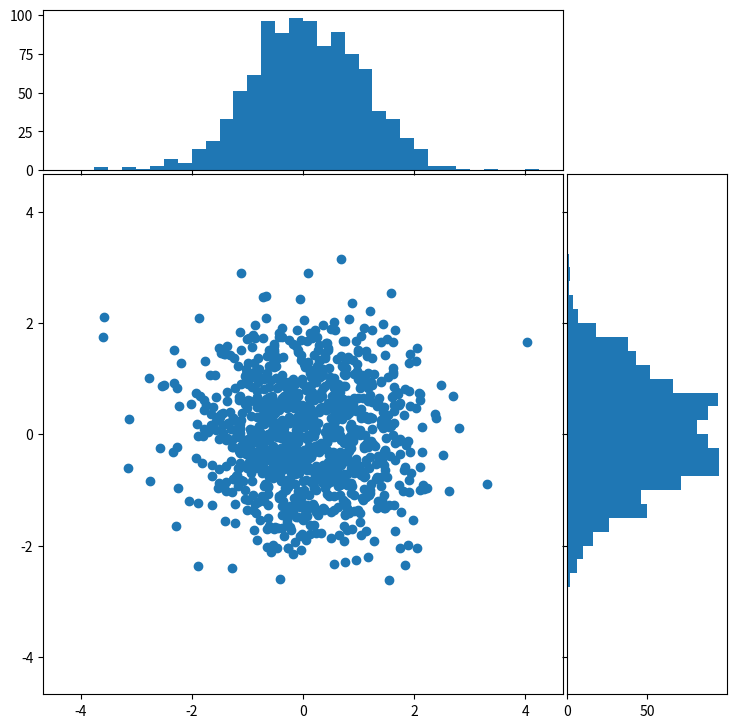
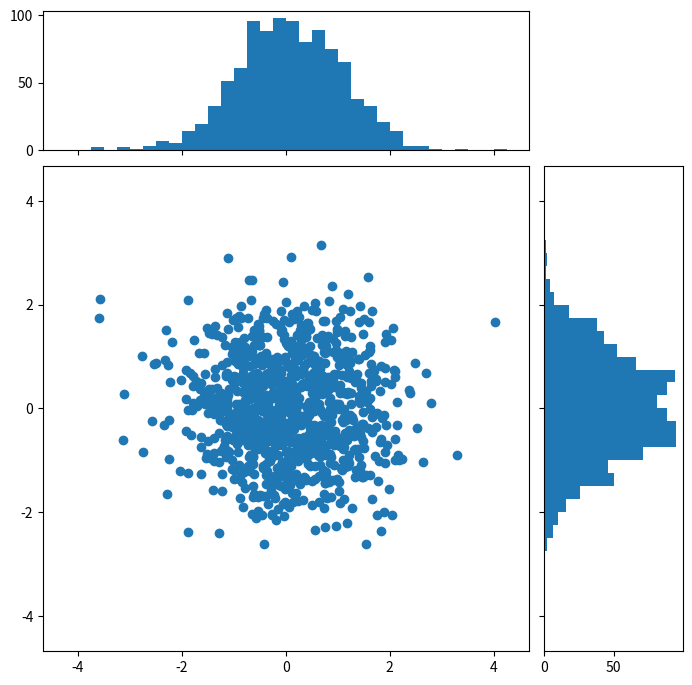

The script that saved these images, in order:
"""
============================
Scatter plot with histograms
============================

Show the marginal distributions of a scatter as histograms at the sides of
the plot.

For a nice alignment of the main axes with the marginals, two options are shown
below.

* the axes positions are defined in terms of rectangles in figure coordinates
* the axes positions are defined via a gridspec

An alternative method to produce a similar figure using the ``axes_grid1``
toolkit is shown in the
:doc:`/gallery/axes_grid1/scatter_hist_locatable_axes` example.

Let us first define a function that takes x and y data as input, as well
as three axes, the main axes for the scatter, and two marginal axes. It will
then create the scatter and histograms inside the provided axes.
"""

import numpy as np
import matplotlib.pyplot as plt

# Fixing random state for reproducibility
np.random.seed(19680801)

# some random data
x = np.random.randn(1000)
y = np.random.randn(1000)


def scatter_hist(x, y, ax, ax_histx, ax_histy):
    # no labels
    ax_histx.tick_params(axis="x", labelbottom=False)
    ax_histy.tick_params(axis="y", labelleft=False)

    # the scatter plot:
    ax.scatter(x, y)

    # now determine nice limits by hand:
    binwidth = 0.25
    xymax = max(np.max(np.abs(x)), np.max(np.abs(y)))
    lim = (int(xymax/binwidth) + 1) * binwidth

    bins = np.arange(-lim, lim + binwidth, binwidth)
    ax_histx.hist(x, bins=bins)
    ax_histy.hist(y, bins=bins, orientation='horizontal')


#############################################################################
#
# Axes in figure coordinates
# --------------------------
#
# To define the axes positions, `.Figure.add_axes` is provided with a rectangle
# ``[left, bottom, width, height]`` in figure coordinates. The marginal axes
# share one dimension with the main axes.

# definitions for the axes
left, width = 0.1, 0.65
bottom, height = 0.1, 0.65
spacing = 0.005


rect_scatter = [left, bottom, width, height]
rect_histx = [left, bottom + height + spacing, width, 0.2]
rect_histy = [left + width + spacing, bottom, 0.2, height]

# start with a square Figure
fig = plt.figure(figsize=(8, 8))

ax = fig.add_axes(rect_scatter)
ax_histx = fig.add_axes(rect_histx, sharex=ax)
ax_histy = fig.add_axes(rect_histy, sharey=ax)

# use the previously defined function
scatter_hist(x, y, ax, ax_histx, ax_histy)

plt.show()


#############################################################################
#
# Using a gridspec
# ----------------
#
# We may equally define a gridspec with unequal width- and height-ratios to
# achieve desired layout. Also see the
# :doc:`/tutorials/intermediate/arranging_axes` tutorial.

# start with a square Figure
fig = plt.figure(figsize=(8, 8))

# Add a gridspec with two rows and two columns and a ratio of 2 to 7 between
# the size of the marginal axes and the main axes in both directions.
# Also adjust the subplot parameters for a square plot.
gs = fig.add_gridspec(2, 2,  width_ratios=(7, 2), height_ratios=(2, 7),
                      left=0.1, right=0.9, bottom=0.1, top=0.9,
                      wspace=0.05, hspace=0.05)

ax = fig.add_subplot(gs[1, 0])
ax_histx = fig.add_subplot(gs[0, 0], sharex=ax)
ax_histy = fig.add_subplot(gs[1, 1], sharey=ax)

# use the previously defined function
scatter_hist(x, y, ax, ax_histx, ax_histy)

plt.show()


#############################################################################
#
# .. admonition:: References
#
#    The use of the following functions, methods, classes and modules is shown
#    in this example:
#
#    - `matplotlib.figure.Figure.add_axes`
#    - `matplotlib.figure.Figure.add_subplot`
#    - `matplotlib.figure.Figure.add_gridspec`
#    - `matplotlib.axes.Axes.scatter`
#    - `matplotlib.axes.Axes.hist`
